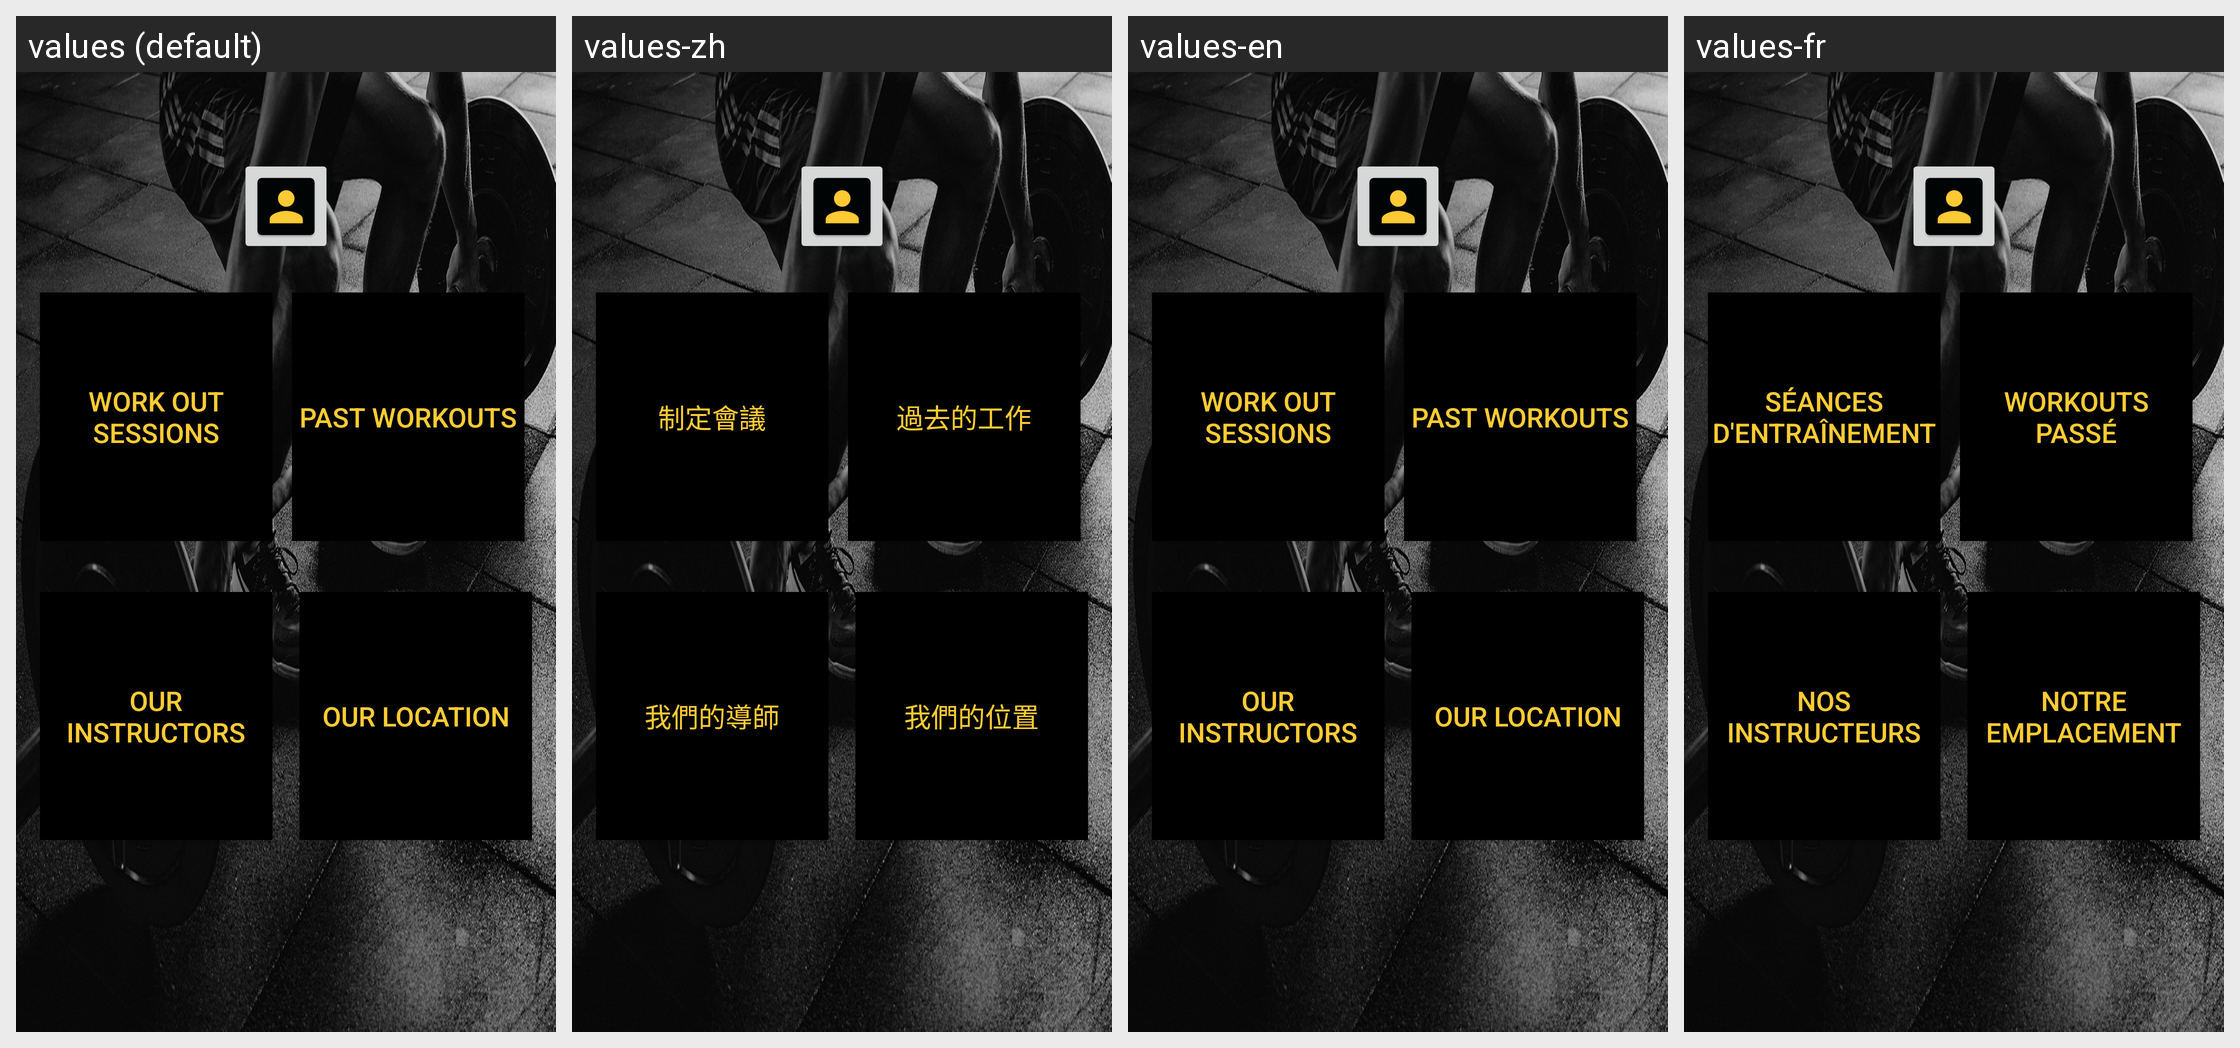

Strings drawn on this Android screen and how each of the app's shown locales translates them:
Android screen res/layout/activity_discover.xml rendered under 4 locales, left to right: values (default), values-zh, values-en, values-fr. Device: Nexus 5 (rendered at 1080×1920; each locale shown at half size, 540×960, under a caption strip naming it); theme AppTheme.
Other locales in the repository, not shown: values-es, values-sw.
Strings drawn on this screen, with the default value and each locale's value (text and hints the layout hard-codes, and strings that could not be matched under every locale, appear in the picture but are not listed):

work_out_session
  values: Work Out Sessions
  values-zh: 制定會議
  values-en: Work Out Sessions
  values-fr: Séances d'entraînement

past_workouts
  values: Past WorkOuts
  values-zh: 過去的工作
  values-en: Past WorkOuts
  values-fr: WorkOuts passé

our_instructors
  values: Our Instructors
  values-zh: 我們的導師
  values-en: Our Instructors
  values-fr: Nos instructeurs

our_location
  values: Our Location
  values-zh: 我們的位置
  values-en: Our Location
  values-fr: Notre emplacement
